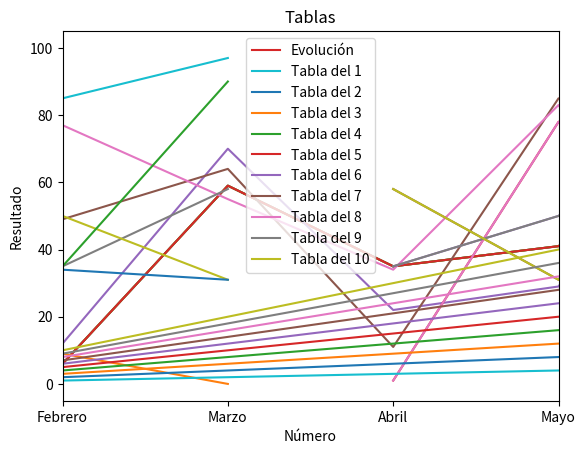

This chart was generated by the following Python code:
import numpy as np
import matplotlib.pyplot as plt

ahorros = np.random.randint(100, size=[6])
meses = ['Enero','Febrero','Marzo','Abril','Mayo','Junio']
mapeado = range(len(meses))

plt.plot(ahorros)
plt.show() 

plt.plot(ahorros)                         # Añadimos el gráfico
plt.xticks(mapeado, meses)                # Mapeamos los valores horizontales
plt.xlim(1, 4)                            # Configuramos el límite horizontal
plt.title("Ahorros del primer semestre")  # Configuramos el título
plt.xlabel("Meses")                       # Configuramos la etiqueta del eje X
plt.ylabel("Cantidad en €")               # Configuramos la etiqueta del eje Y
plt.show()                                # Finalmente lo mostramos

plt.plot(ahorros)                         # Añadimos el gráfico
plt.xticks(mapeado, meses)                # Mapeamos los valores horizontales
plt.xlim(1, 4)                            # Configuramos el límite horizontal
plt.title("Ahorros del primer semestre")  # Configuramos el título
plt.xlabel("Meses")                       # Configuramos la etiqueta del eje X
plt.ylabel("Cantidad en $")               # Configuramos la etiqueta del eje Y
plt.legend(loc=4)                         # Mostramos la leyenda
plt.show()                                # Finalmente lo mostramos

plt.plot(ahorros, label="Evolución")      # Añadimos el gráfico con una label
plt.xticks(mapeado, meses)                # Mapeamos los valores horizontales
plt.xlim(1, 4)                            # Configuramos el límite horizontal
plt.title("Ahorros del primer semestre")  # Configuramos el título
plt.xlabel("Meses")                       # Configuramos la etiqueta del eje X
plt.ylabel("Cantidad en $")               # Configuramos la etiqueta del eje Y
plt.legend(["Evolución"], loc=0)          # Mostramos la leyenda
plt.show()                                # Finalmente lo mostramos

plt.plot(np.random.randint(100, size=[6]))
plt.plot(np.random.randint(100, size=[6]))
plt.plot(np.random.randint(100, size=[6]))
plt.xticks(mapeado, meses)
plt.xlim(1, 4)
plt.title("Ahorros del primer semestre")
plt.xlabel("Meses")
plt.ylabel("Cantidad en €")
plt.legend(["Pedro", "Marta", "Ana"])
plt.show()

import pandas as pd

df = pd.DataFrame(
    data=[
        np.random.randint(100, size=[6]), 
        np.random.randint(100, size=[6]), 
        np.random.randint(100, size=[6])],
    index=['Daniela','Karol','Luis'], 
    columns=['Enero','Febrero','Marzo','Abril','Mayo','Junio'])

df

# Veamos como queda...
plt.plot(df)
plt.show()

# Intercambiamos los ejes con el dataframe transpuesto
plt.plot(df.T)
plt.show()

# Resultado final utilizando un DataFrame
plt.plot(df.T)
plt.xlim(1, 4)
plt.title("Ahorros del primer semestre")
plt.xlabel("Meses")
plt.ylabel("Cantidad en $")
plt.legend(['Daniela','Karol','Luis'])
plt.show()

# Tablas de multiplicar del 1 al 10
for t in range(1, 11):
    plt.plot(
        range(1, 11),                   # Eje X
        [t * n for n in range(1, 11)],  # Eje Y
        label=f"Tabla del {t}")         # Leyenda para cada serie
    
plt.title('Tablas')
plt.xlabel('Número')
plt.ylabel('Resultado')
plt.legend()
plt.show()